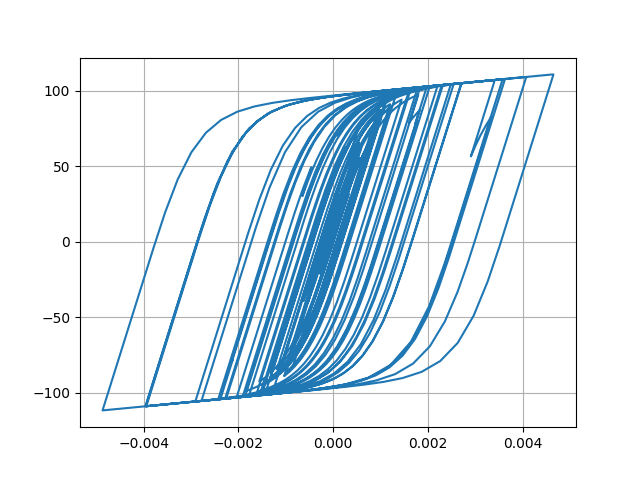

Source data for this figure (header and first rows):
Desplacment, Force
0.0, 0.0
1.3822686531715851e-06, 0.1382
4.2833440834242035e-06, 0.4283
6.455889584393892e-06, 0.6456
6.360989424163242e-06, 0.6361
3.615074430016659e-06, 0.3615
-1.1932824705699158e-06, -0.1193
-7.098039872809303e-06, -0.7098
-1.356789860498512e-05, -1.357
-2.06395677265356e-05, -2.064
-2.8626455560624932e-05, -2.862
-3.774145876081159e-05, -3.772
-4.774657325837861e-05, -4.771
-5.774209934812846e-05, -5.768
-6.632399778005791e-05, -6.623
-7.25210589791704e-05, -7.24
-7.638222117032568e-05, -7.624
-7.887306321423409e-05, -7.871
-8.130283185593518e-05, -8.113
-8.479767535194061e-05, -8.46
-9.010659576334405e-05, -8.987
-9.702148642155995e-05, -9.673
-0.0001046, -10.42
-0.0001115, -11.11
-0.0001172, -11.66
-0.0001209, -12.03
-0.000122, -12.14
-0.0001197, -11.92
-0.0001136, -11.3
-0.0001036, -10.3
-9.035683652754235e-05, -8.977
-7.493497326403775e-05, -7.435
-5.811497319767466e-05, -5.753
-4.0770118909954445e-05, -4.019
-2.4046747251015907e-05, -2.346
-8.969058749630516e-06, -0.8386
3.6497133630338354e-06, 0.4233
1.4001591583391573e-05, 1.458
2.343700222748221e-05, 2.402
3.392205403768385e-05, 3.449
4.7502755141036555e-05, 4.805
6.53103997768415e-05, 6.58
8.735490404627002e-05, 8.772
0.000113, 11.31
0.0001418, 14.15
0.0001732, 17.21
0.0002054, 20.32
0.000236, 23.24
0.0002614, 25.63
0.0002791, 27.28
0.0002889, 28.19
0.0002925, 28.52
0.0002927, 28.54
0.0002916, 28.43
0.0002897, 28.24
0.0002873, 28
0.0002851, 27.78
0.0002843, 27.7
0.0002862, 27.87
0.0002916, 28.38
... 2,941 more rows
